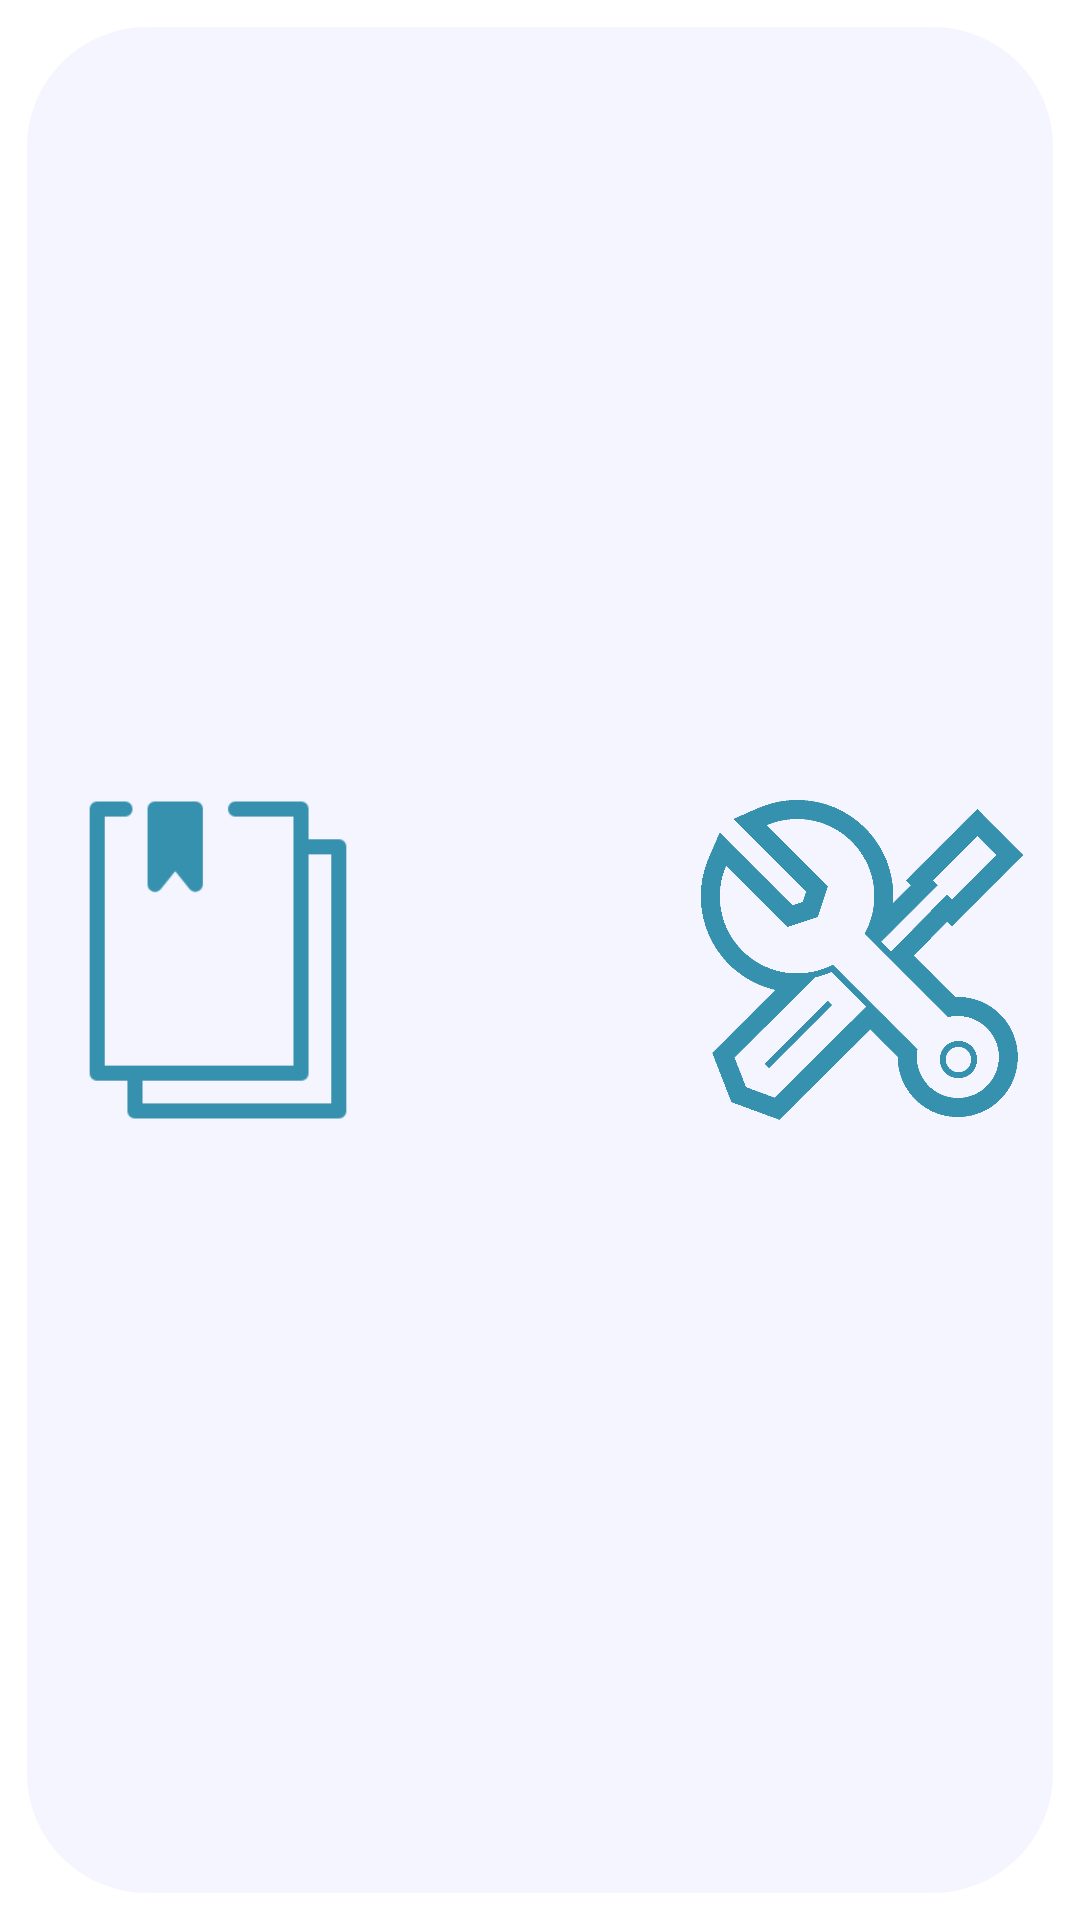

Here is an Android app screen rendered from its layout file. Give the layout XML and the strings, colors and styles it references.
<!-- AndroidManifest.xml: application theme Theme.SuperDuperMap.NoActionBar -->
<!-- res/layout/bottom_nav_menu.xml -->
<?xml version="1.0" encoding="utf-8"?>
<androidx.constraintlayout.widget.ConstraintLayout
    xmlns:android="http://schemas.android.com/apk/res/android"
    xmlns:app="http://schemas.android.com/apk/res-auto"
    xmlns:tools="http://schemas.android.com/tools"
    android:layout_width="match_parent"
    android:layout_height="match_parent"
    android:background="@android:color/transparent"

    >



    <LinearLayout
        android:layout_width="match_parent"
        android:layout_height="match_parent"
        android:background="@drawable/bottom_navigation_background"
        android:orientation="horizontal"
        android:layout_marginLeft="9dp"
        android:layout_marginRight="9dp"
        android:layout_marginTop="9dp"
        android:layout_marginBottom="9dp"
        android:padding="10dp"

        >

        <LinearLayout

            android:layout_width="0dp"
            android:layout_height="fill_parent"
            android:layout_weight="1">

            <ImageView
                android:id="@+id/bookmark_nav"
                android:layout_width="match_parent"
                android:layout_height="match_parent"
                app:srcCompat="@drawable/bookmark_icon3"
                app:tint="#3691af"

                />
        </LinearLayout>

        <LinearLayout
            android:layout_width="0dp"
            android:layout_height="fill_parent"
            android:layout_weight="1">

            <ImageView
                android:id="@+id/map_nav"
                android:layout_width="match_parent"
                android:layout_height="match_parent"
                app:srcCompat="@drawable/map_icon"
                app:tint="#3691af"
                />

        </LinearLayout>

        <LinearLayout
            android:layout_width="0dp"
            android:layout_height="fill_parent"
            android:layout_weight="1">

            <ImageView
                android:id="@+id/setting_nav"
                android:layout_width="wrap_content"
                android:layout_height="match_parent"
                android:layout_weight="1"
                app:srcCompat="@drawable/settings_icon"
                app:tint="#3691af" />
        </LinearLayout>
    </LinearLayout>

</androidx.constraintlayout.widget.ConstraintLayout>
<!-- resources referenced by this layout -->
<resources>
  <!-- drawable bookmark_icon3: png bitmap (drawable, 1928 bytes) -->
  <!-- drawable bottom_navigation_background (drawable) -->
  <?xml version="1.0" encoding="utf-8"?>
  <shape xmlns:android="http://schemas.android.com/apk/res/android">
      <solid android:color="@color/nav_back" />
      <corners android:radius="40dp" />
  </shape>
  <!-- drawable settings_icon: png bitmap (drawable, 74448 bytes) -->
  <style name="Theme.SuperDuperMap.NoActionBar">
          <item name="windowActionBar">false</item>
          <item name="windowNoTitle">true</item>
      </style>
  <color name="nav_back">#F5F5FF</color>
</resources>
